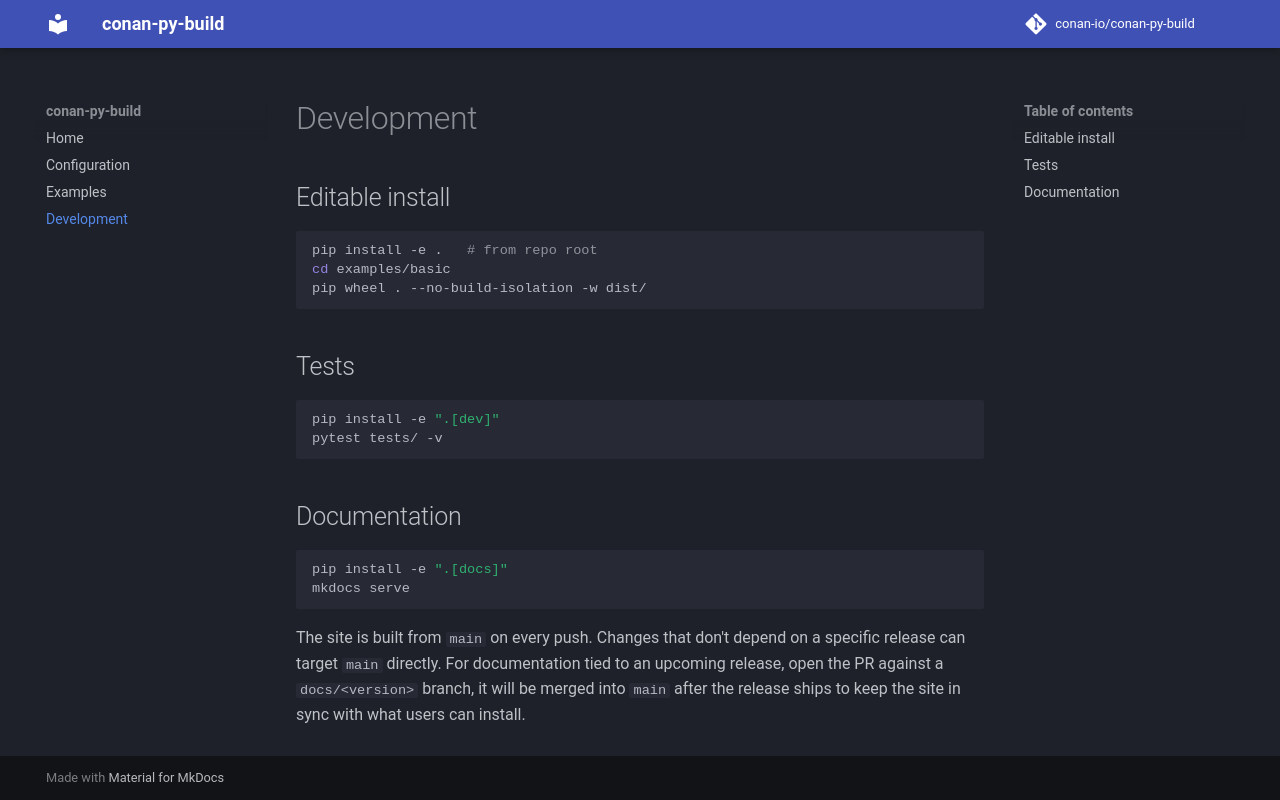

repository: conan-io/conan-py-build · page: development/index.html · generator: mkdocs

# Development

## Editable install

```bash
pip install -e .   # from repo root
cd examples/basic
pip wheel . --no-build-isolation -w dist/
```

## Tests

```bash
pip install -e ".[dev]"
pytest tests/ -v
```

## Documentation

```bash
pip install -e ".[docs]"
mkdocs serve
```

The site is built from `main` on every push. Changes that don't depend on a
specific release can target `main` directly. For documentation tied to an
upcoming release, open the PR against a `docs/<version>` branch, it will be
merged into `main` after the release ships to keep the site in sync with what
users can install.
